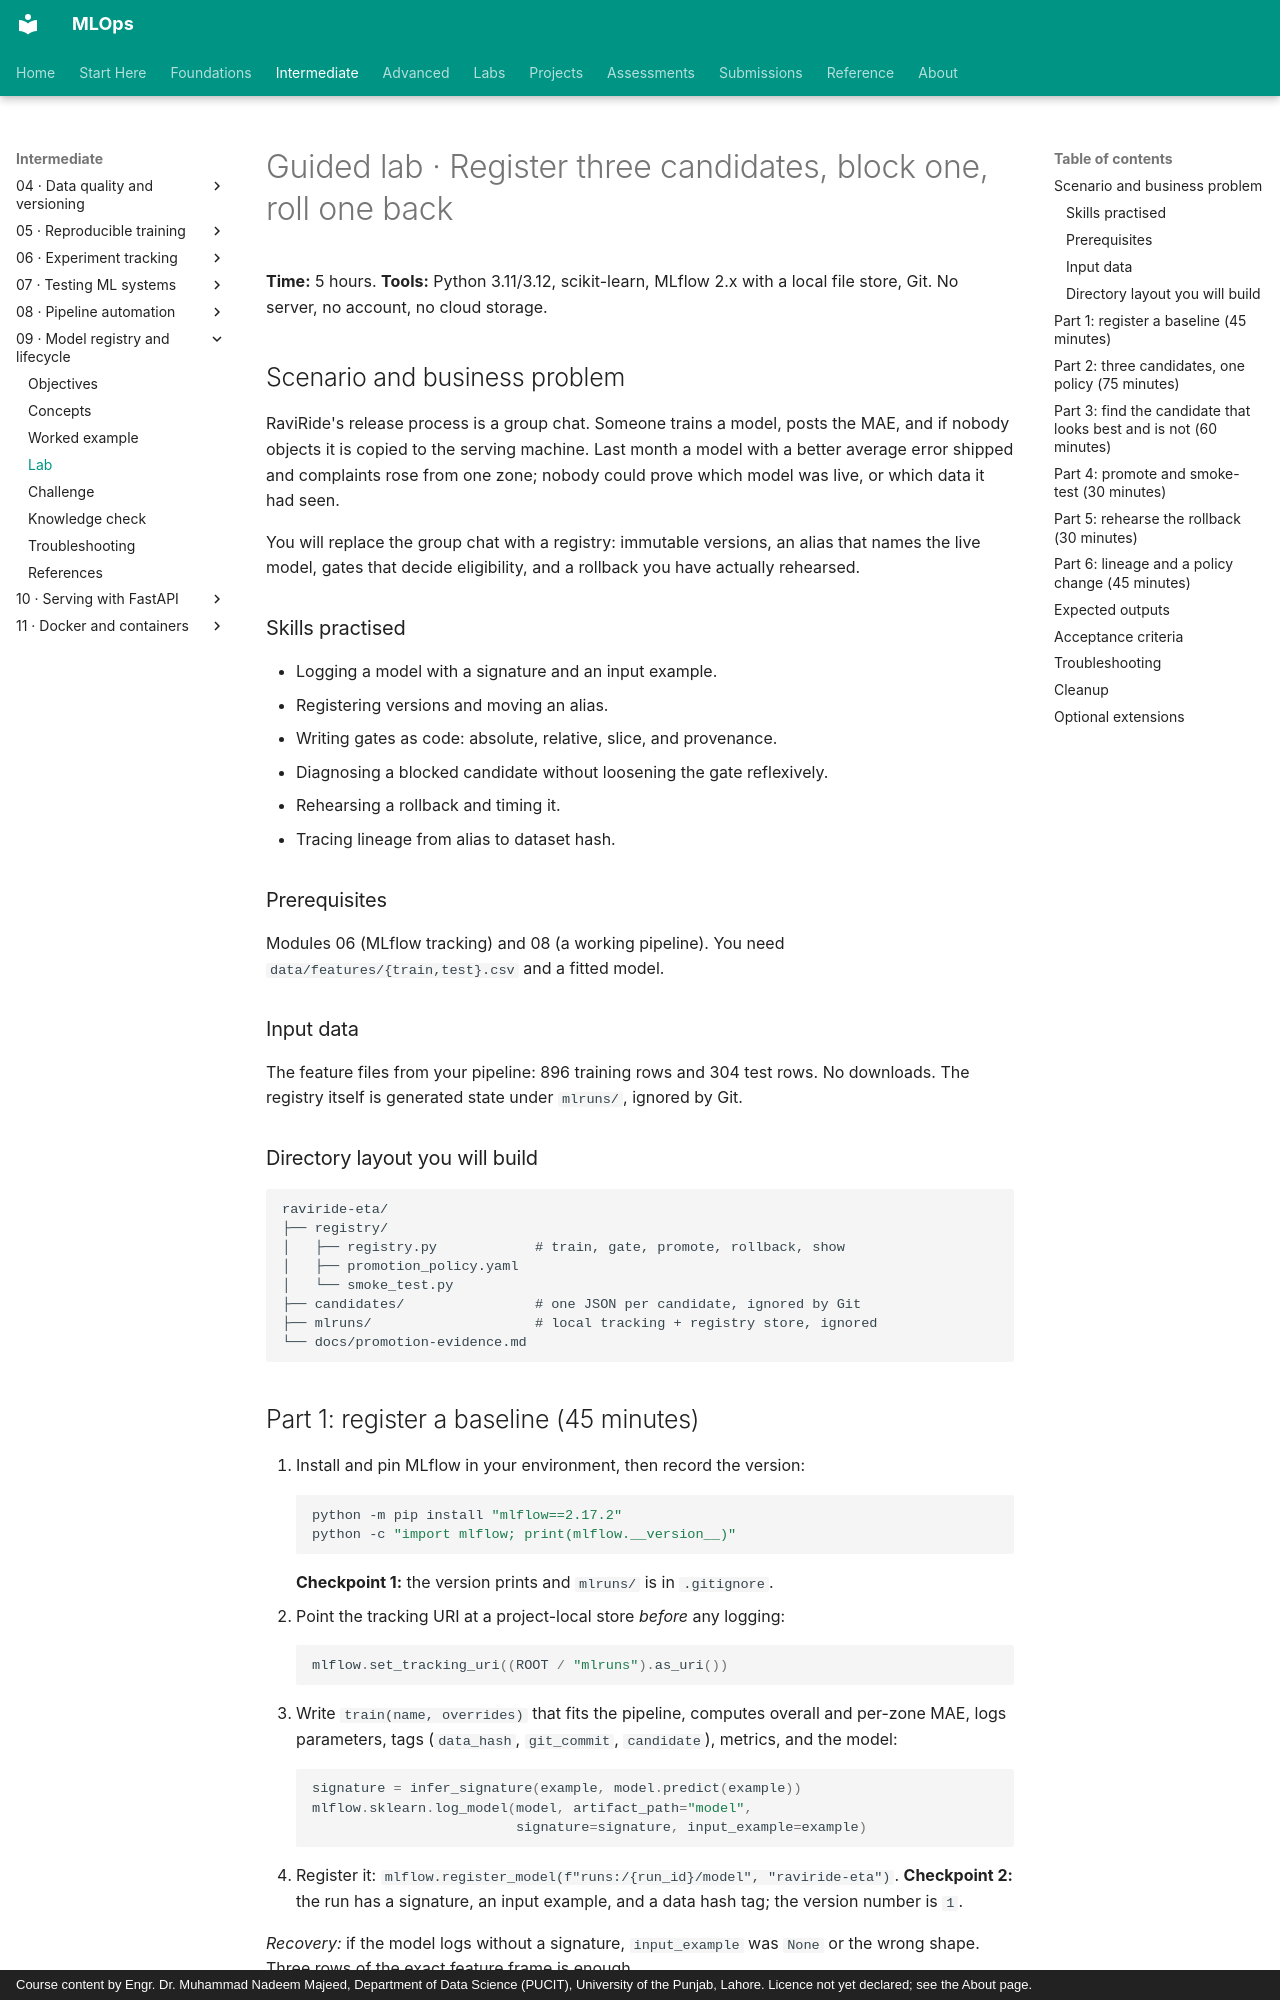

repository: nadeem-majeedch/MLOps · page: modules/09-model-registry/lab/index.html · generator: mkdocs · copyright: Course content by Engr. Dr. Muhammad Nadeem Majeed, Department of Data Science (PUCIT), University of the Punjab, Lahore. Licence not yet declared; see the About page.

# Guided lab · Register three candidates, block one, roll one back

**Time:** 5 hours. **Tools:** Python 3.11/3.12, scikit-learn, MLflow 2.x with a local file store, Git. No server, no account, no cloud storage.

## Scenario and business problem

RaviRide's release process is a group chat. Someone trains a model, posts the MAE, and if nobody objects it is copied to the serving machine. Last month a model with a better average error shipped and complaints rose from one zone; nobody could prove which model was live, or which data it had seen.

You will replace the group chat with a registry: immutable versions, an alias that names the live model, gates that decide eligibility, and a rollback you have actually rehearsed.

### Skills practised

- Logging a model with a signature and an input example.
- Registering versions and moving an alias.
- Writing gates as code: absolute, relative, slice, and provenance.
- Diagnosing a blocked candidate without loosening the gate reflexively.
- Rehearsing a rollback and timing it.
- Tracing lineage from alias to dataset hash.

### Prerequisites

Modules 06 (MLflow tracking) and 08 (a working pipeline). You need `data/features/{train,test}.csv` and a fitted model.

### Input data

The feature files from your pipeline: 896 training rows and 304 test rows. No downloads. The registry itself is generated state under `mlruns/`, ignored by Git.

### Directory layout you will build

```text
raviride-eta/
├── registry/
│   ├── registry.py            # train, gate, promote, rollback, show
│   ├── promotion_policy.yaml
│   └── smoke_test.py
├── candidates/                # one JSON per candidate, ignored by Git
├── mlruns/                    # local tracking + registry store, ignored
└── docs/promotion-evidence.md
```

## Part 1: register a baseline (45 minutes)

1. Install and pin MLflow in your environment, then record the version:
   ```powershell
   python -m pip install "mlflow==2.17.2"
   python -c "import mlflow; print(mlflow.__version__)"
   ```
   **Checkpoint 1:** the version prints and `mlruns/` is in `.gitignore`.
2. Point the tracking URI at a project-local store *before* any logging:
   ```python
   mlflow.set_tracking_uri((ROOT / "mlruns").as_uri())
   ```
3. Write `train(name, overrides)` that fits the pipeline, computes overall and per-zone MAE, logs parameters, tags (`data_hash`, `git_commit`, `candidate`), metrics, and the model:
   ```python
   signature = infer_signature(example, model.predict(example))
   mlflow.sklearn.log_model(model, artifact_path="model",
                            signature=signature, input_example=example)
   ```
4. Register it: `mlflow.register_model(f"runs:/{run_id}/model", "raviride-eta")`.
   **Checkpoint 2:** the run has a signature, an input example, and a data hash tag; the version number is `1`.

*Recovery:* if the model logs without a signature, `input_example` was `None` or the wrong shape. Three rows of the exact feature frame is enough.
